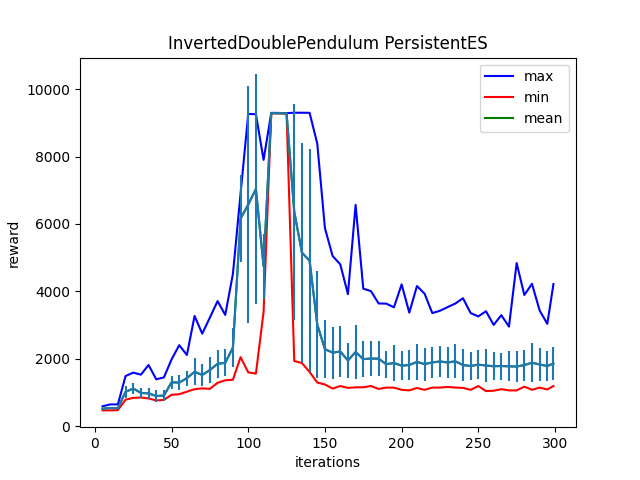

Values plotted in this chart, from the file beside it:
Iter:5, max:595.008544921875, mean:524.6536865234375, min:473.2419128417969, std:25.674030303955078
Iter:10, max:650.57958984375, mean:541.92822265625, min:473.1531677246094, std:35.68574523925781
Iter:15, max:650.653564453125, mean:539.84423828125, min:482.25048828125, std:34.21617126464844
Iter:20, max:1491.03564453125, mean:1022.6611938476562, min:790.05859375, std:180.5843048095703
Iter:25, max:1593.5023193359375, mean:1120.9068603515625, min:844.3629760742188, std:162.7045440673828
Iter:30, max:1532.20263671875, mean:991.6429443359375, min:855.1676025390625, std:142.05288696289062
Iter:35, max:1819.7947998046875, mean:978.1572265625, min:827.5473022460938, std:155.318603515625
Iter:40, max:1395.60302734375, mean:900.3280029296875, min:767.0360107421875, std:170.76657104492188
Iter:45, max:1449.6318359375, mean:913.3914184570312, min:785.0957641601562, std:173.8491668701172
Iter:50, max:1984.8494873046875, mean:1306.83935546875, min:936.66357421875, std:188.1313934326172
Iter:55, max:2407.12744140625, mean:1297.427734375, min:953.4340209960938, std:224.02114868164062
Iter:60, max:2116.01220703125, mean:1430.0277099609375, min:1028.1251220703125, std:223.72723388671875
Iter:65, max:3272.9228515625, mean:1617.853759765625, min:1102.3563232421875, std:405.9497985839844
Iter:70, max:2748.25048828125, mean:1524.6494140625, min:1125.0880126953125, std:327.3173828125
Iter:75, max:3225.2158203125, mean:1670.2041015625, min:1113.6751708984375, std:372.4543151855469
Iter:80, max:3713.2197265625, mean:1853.14599609375, min:1291.22119140625, std:416.11798095703125
Iter:85, max:3304.245849609375, mean:1884.6937255859375, min:1365.8026123046875, std:397.56744384765625
Iter:90, max:4519.5205078125, mean:2333.626708984375, min:1380.6925048828125, std:588.2145385742188
Iter:95, max:6904.35498046875, mean:6160.32861328125, min:2052.208984375, std:1287.054931640625
Iter:100, max:9263.5166015625, mean:6576.8330078125, min:1600.5576171875, std:3523.010986328125
Iter:105, max:9251.9990234375, mean:7037.669921875, min:1564.665771484375, std:3396.89794921875
Iter:110, max:7900.3017578125, mean:4746.3466796875, min:3395.46875, std:967.058349609375
Iter:115, max:9294.1025390625, mean:9288.13671875, min:9278.5927734375, std:4.334234714508057
Iter:120, max:9292.34375, mean:9284.841796875, min:9276.8115234375, std:2.786165714263916
Iter:125, max:9284.9365234375, mean:9278.400390625, min:9274.109375, std:1.740716814994812
Iter:130, max:9298.3037109375, mean:6359.3896484375, min:1936.8231201171875, std:3200.384765625
Iter:135, max:9297.712890625, mean:5151.400390625, min:1876.1744384765625, std:3258.822509765625
Iter:140, max:9295.119140625, mean:4910.0400390625, min:1612.5968017578125, std:3299.227783203125
Iter:145, max:8382.7880859375, mean:3018.28564453125, min:1298.708740234375, std:1587.9742431640625
Iter:150, max:5875.8056640625, mean:2288.9580078125, min:1240.9742431640625, std:860.821533203125
Iter:155, max:5051.5107421875, mean:2185.6181640625, min:1121.5367431640625, std:770.21044921875
Iter:160, max:4802.73388671875, mean:2219.122314453125, min:1195.59765625, std:750.1021118164062
Iter:165, max:3918.7548828125, mean:1953.340576171875, min:1139.287353515625, std:531.7169189453125
Iter:170, max:6566.59423828125, mean:2205.05859375, min:1157.6748046875, std:800.4500732421875
Iter:175, max:4082.301025390625, mean:1993.3056640625, min:1158.0323486328125, std:533.096923828125
Iter:180, max:4009.12109375, mean:2009.1650390625, min:1195.3863525390625, std:523.812255859375
Iter:185, max:3644.369140625, mean:2007.5625, min:1109.7449951171875, std:509.6950378417969
Iter:190, max:3637.89404296875, mean:1842.42333984375, min:1148.1798095703125, std:396.1857604980469
Iter:195, max:3530.465087890625, mean:1878.4794921875, min:1148.12890625, std:529.2492065429688
Iter:200, max:4209.5029296875, mean:1799.19140625, min:1083.66552734375, std:434.9034423828125
Iter:205, max:3371.831298828125, mean:1820.1610107421875, min:1066.5677490234375, std:451.3006896972656
Iter:210, max:4159.8388671875, mean:1909.3333740234375, min:1138.715087890625, std:527.6407470703125
Iter:215, max:3931.8955078125, mean:1847.72216796875, min:1083.3408203125, std:489.3998107910156
Iter:220, max:3358.27685546875, mean:1894.52001953125, min:1148.5582275390625, std:464.61138916015625
Iter:225, max:3427.1875, mean:1924.3316650390625, min:1149.6810302734375, std:450.08087158203125
Iter:230, max:3535.83935546875, mean:1893.210205078125, min:1168.7720947265625, std:457.1839599609375
Iter:235, max:3641.09814453125, mean:1928.6990966796875, min:1149.5045166015625, std:506.9696960449219
Iter:240, max:3798.63330078125, mean:1817.741455078125, min:1140.97265625, std:471.06201171875
Iter:245, max:3358.700927734375, mean:1789.3155517578125, min:1083.282958984375, std:415.36798095703125
Iter:250, max:3260.051513671875, mean:1830.0966796875, min:1195.032958984375, std:426.96209716796875
Iter:255, max:3413.224853515625, mean:1802.8165283203125, min:1045.9122314453125, std:496.8621826171875
Iter:260, max:3008.643798828125, mean:1783.0986328125, min:1056.2283935546875, std:407.30126953125
Iter:265, max:3295.641357421875, mean:1787.953125, min:1102.12353515625, std:399.794921875
Iter:270, max:2956.98486328125, mean:1780.97265625, min:1066.386962890625, std:442.45477294921875
Iter:275, max:4842.9052734375, mean:1772.5767822265625, min:1066.0081787109375, std:459.6628723144531
Iter:280, max:3894.5009765625, mean:1816.90966796875, min:1176.9072265625, std:461.6694030761719
Iter:285, max:4224.5126953125, mean:1887.1331787109375, min:1084.386474609375, std:578.560546875
Iter:290, max:3433.3173828125, mean:1833.512451171875, min:1148.49658203125, std:495.4584045410156
Iter:295, max:3039.352294921875, mean:1788.65576171875, min:1094.33837890625, std:434.23870849609375
Iter:299, max:4219.5478515625, mean:1863.5892333984375, min:1195.620361328125, std:497.2251892089844
